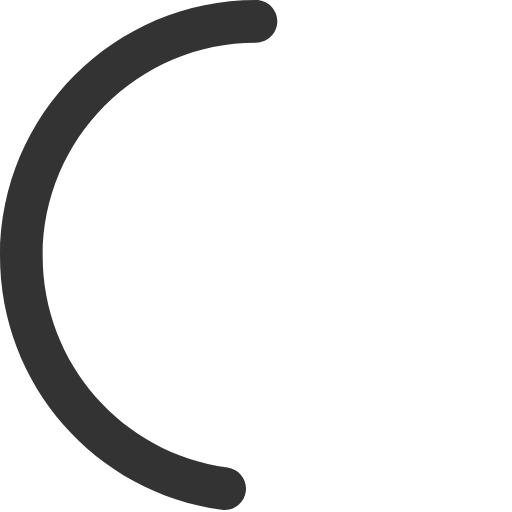
t = 0.00 s
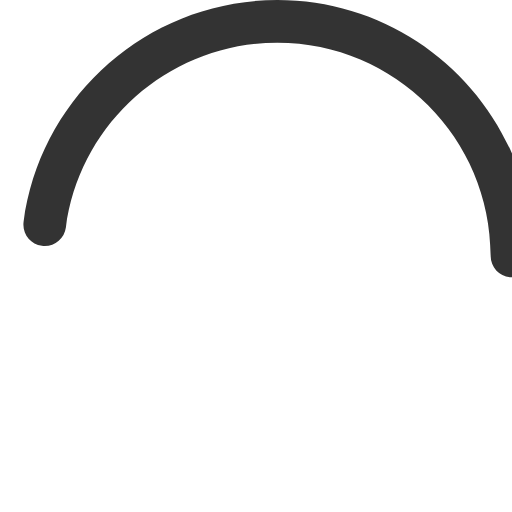
t = 0.15 s
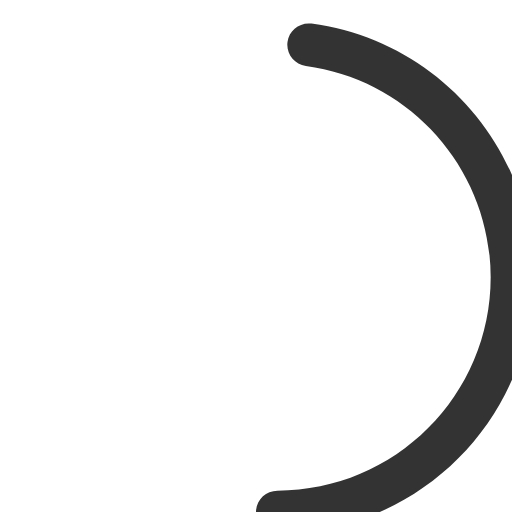
t = 0.30 s
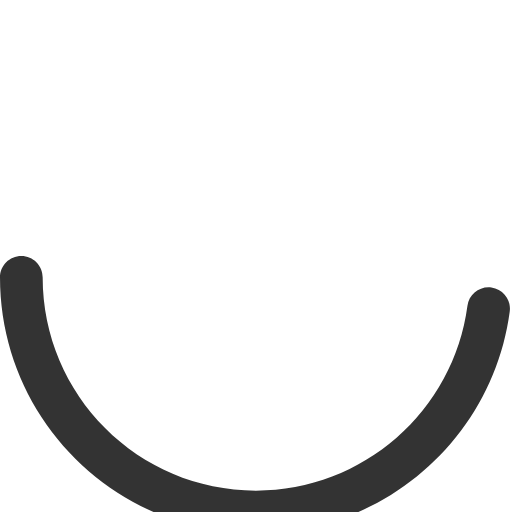
t = 0.45 s

The animated SVG that drew these frames (rendered in a browser with its animation timeline set to each time). Animation: 1 SMIL element (animateTransform=1); one cycle of 0.60 s, repeats indefinitely.

<?xml version="1.0" encoding="UTF-8"?>
<svg width="48px" height="48px" viewBox="0 0 48 48" version="1.1" xmlns="http://www.w3.org/2000/svg" xmlns:xlink="http://www.w3.org/1999/xlink">
    <title>icon-loading</title>
    <g id="6.1-单元格-/-Cell" stroke="none" stroke-width="1" fill="none" fill-rule="evenodd">
        <g id="icon-loading" fill="#333333" fill-rule="nonzero">
            <path d="M24,0 C25.1045695,0 26,0.8954305 26,2 C26,3.1045695 25.1045695,4 24,4 C12.954305,4 4,12.954305 4,24 C4,34.0515739 11.45906,42.5071108 21.3282767,43.8233307 C22.4231521,43.96935 23.1923519,44.975294 23.0463325,46.0701694 C22.9003132,47.1650448 21.8943692,47.9342446 20.7994938,47.7882252 C8.94945363,46.2078305 0,36.062794 0,24 C0,10.745166 10.745166,0 24,0 Z" id="路径">
                <animateTransform attributeType="xml" attributeName="transform" type="rotate" from="0 25 25" to="360 25 25" dur="0.6s" repeatCount="indefinite"></animateTransform>
            </path>
        </g>
    </g>
</svg>
